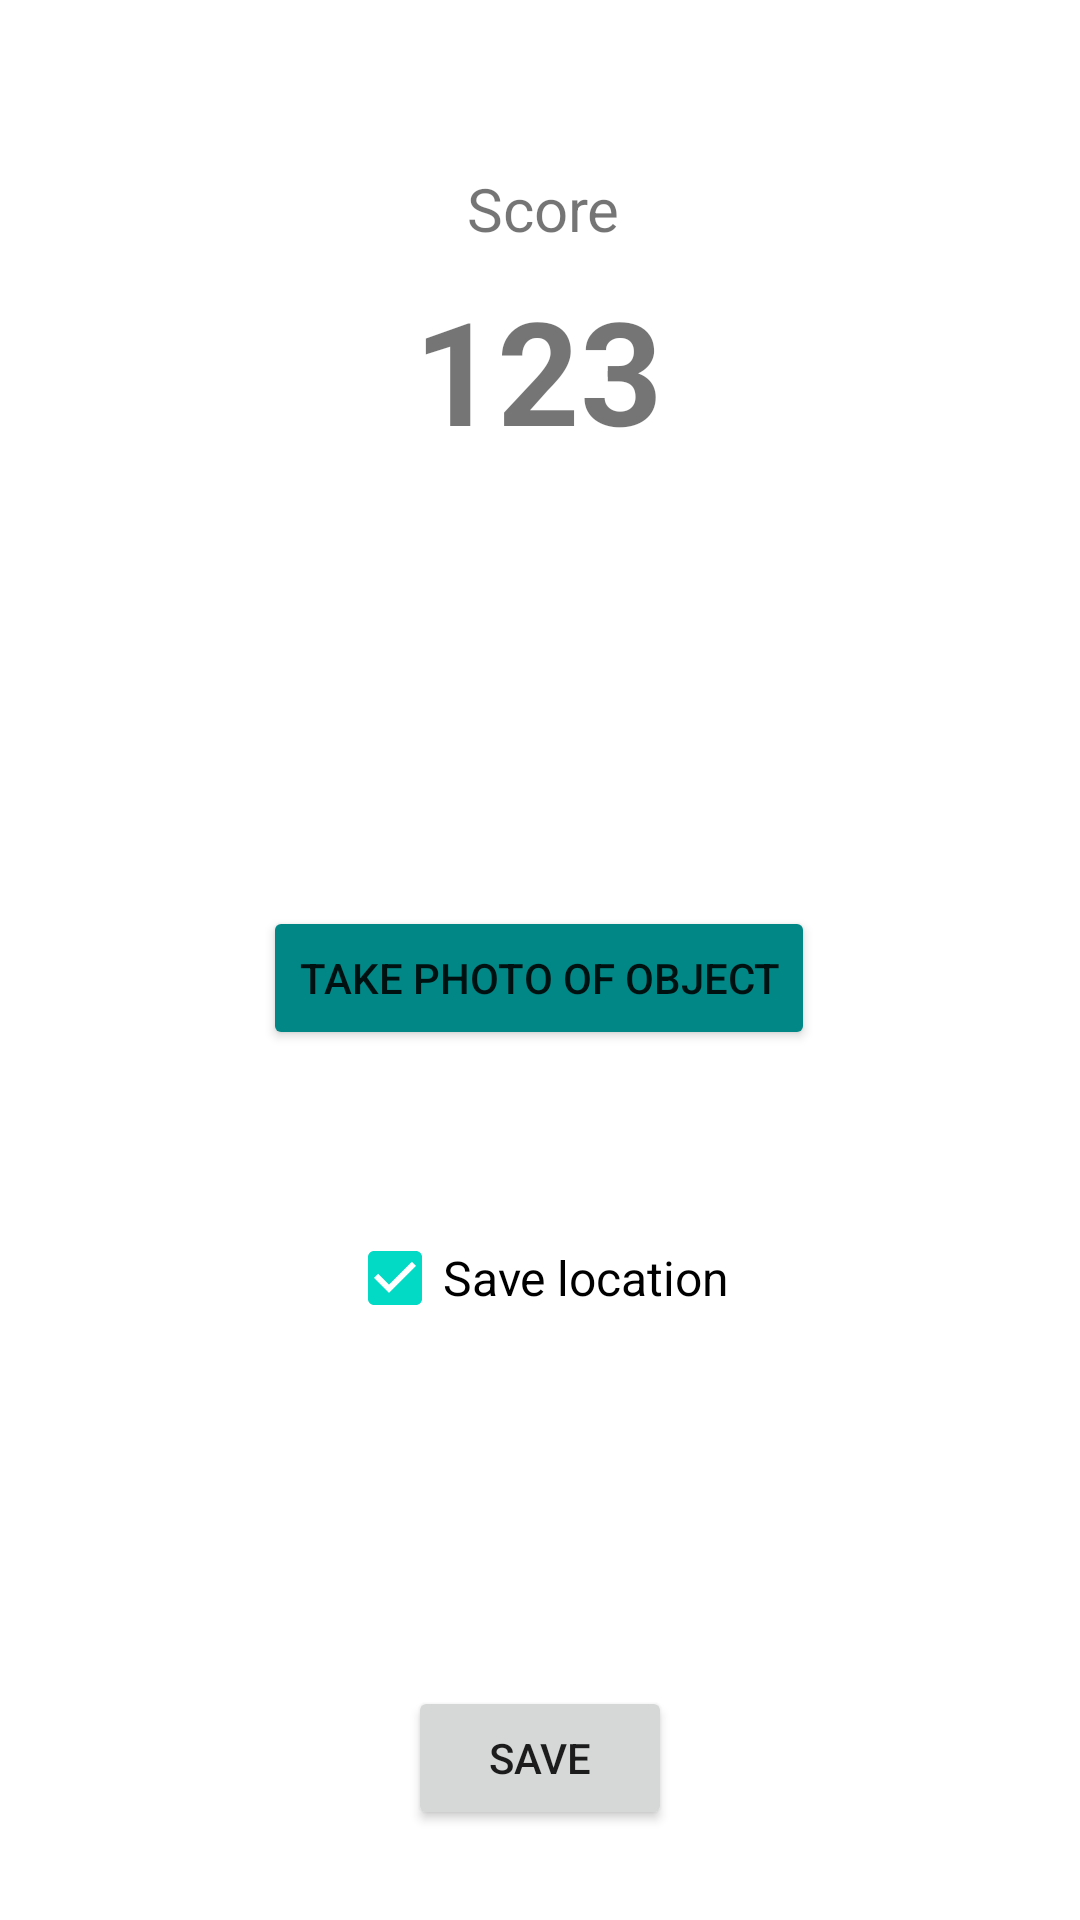

This screen was rendered from an Android layout file. Write that file and the resources it references.
<!-- AndroidManifest.xml: application theme Theme.QRGo -->
<!-- res/layout/activity_new_game_qractivity.xml -->
<?xml version="1.0" encoding="utf-8"?>
<androidx.constraintlayout.widget.ConstraintLayout xmlns:android="http://schemas.android.com/apk/res/android"
    xmlns:app="http://schemas.android.com/apk/res-auto"
    xmlns:tools="http://schemas.android.com/tools"
    android:layout_width="match_parent"
    android:layout_height="match_parent"
    tools:context=".NewGameQRActivity">

    <TextView
        android:id="@+id/score"
        android:layout_width="wrap_content"
        android:layout_height="wrap_content"
        android:layout_marginTop="8dp"
        android:text="123"
        android:textAlignment="center"
        android:textSize="48sp"
        android:textStyle="bold"
        app:layout_constraintEnd_toEndOf="parent"
        app:layout_constraintHorizontal_bias="0.498"
        app:layout_constraintStart_toStartOf="parent"
        app:layout_constraintTop_toBottomOf="@+id/score_text" />

    <TextView
        android:id="@+id/score_text"
        android:layout_width="wrap_content"
        android:layout_height="wrap_content"
        android:layout_marginTop="56dp"
        android:text="Score"
        android:textSize="20sp"
        app:layout_constraintEnd_toEndOf="parent"
        app:layout_constraintHorizontal_bias="0.504"
        app:layout_constraintStart_toStartOf="parent"
        app:layout_constraintTop_toTopOf="parent" />

    <Button
        android:id="@+id/save_game_qr"
        android:layout_width="wrap_content"
        android:layout_height="wrap_content"
        android:layout_marginBottom="30dp"
        android:text="Save"
        app:layout_constraintBottom_toBottomOf="parent"
        app:layout_constraintEnd_toEndOf="parent"
        app:layout_constraintStart_toStartOf="parent" />

    <CheckBox
        android:id="@+id/location_checkbox"
        android:layout_width="wrap_content"
        android:layout_height="wrap_content"
        android:layout_marginBottom="112dp"
        android:checked="true"
        android:text="Save location"
        android:textSize="16sp"
        app:layout_constraintBottom_toTopOf="@+id/save_game_qr"
        app:layout_constraintEnd_toEndOf="parent"
        app:layout_constraintHorizontal_bias="0.498"
        app:layout_constraintStart_toStartOf="parent" />

    <Button
        android:id="@+id/take_qr_photo_button"
        android:layout_width="wrap_content"
        android:layout_height="wrap_content"
        android:layout_marginBottom="52dp"
        android:backgroundTint="@color/teal_700"
        android:foregroundTint="@color/black"
        android:onClick="launchTakePhoto"
        android:text="Take photo of object"

        app:icon="@android:drawable/ic_menu_gallery"
        app:layout_constraintBottom_toTopOf="@+id/location_checkbox"
        app:layout_constraintEnd_toEndOf="parent"
        app:layout_constraintHorizontal_bias="0.498"
        app:layout_constraintStart_toStartOf="parent" />

    <ImageView
        android:id="@+id/take_qr_photo_imageview"
        android:layout_width="wrap_content"
        android:layout_height="wrap_content"
        app:layout_constraintBottom_toTopOf="@+id/take_qr_photo_button"
        app:layout_constraintEnd_toEndOf="parent"
        app:layout_constraintHorizontal_bias="0.498"
        app:layout_constraintStart_toStartOf="parent"
        app:layout_constraintTop_toBottomOf="@+id/score"
        app:srcCompat="@drawable/round_qr_code_scanner_24" />
</androidx.constraintlayout.widget.ConstraintLayout>
<!-- resources referenced by this layout -->
<resources>
  <color name="black">#FF000000</color>
  <color name="teal_700">#FF018786</color>
  <style name="Theme.QRGo" parent="Theme.MaterialComponents.DayNight.DarkActionBar">
          
          <item name="colorPrimary">@color/purple_500</item>
          <item name="colorPrimaryVariant">@color/purple_700</item>
          <item name="colorOnPrimary">@color/white</item>
          
          <item name="colorSecondary">@color/teal_200</item>
          <item name="colorSecondaryVariant">@color/teal_700</item>
          <item name="colorOnSecondary">@color/black</item>
          
          <item name="android:statusBarColor" tools:targetApi="l">?attr/colorPrimaryVariant</item>
          
      </style>
  <color name="purple_500">#FF6200EE</color>
  <color name="purple_700">#FF3700B3</color>
  <color name="white">#FFFFFFFF</color>
  <color name="teal_200">#FF03DAC5</color>
</resources>
